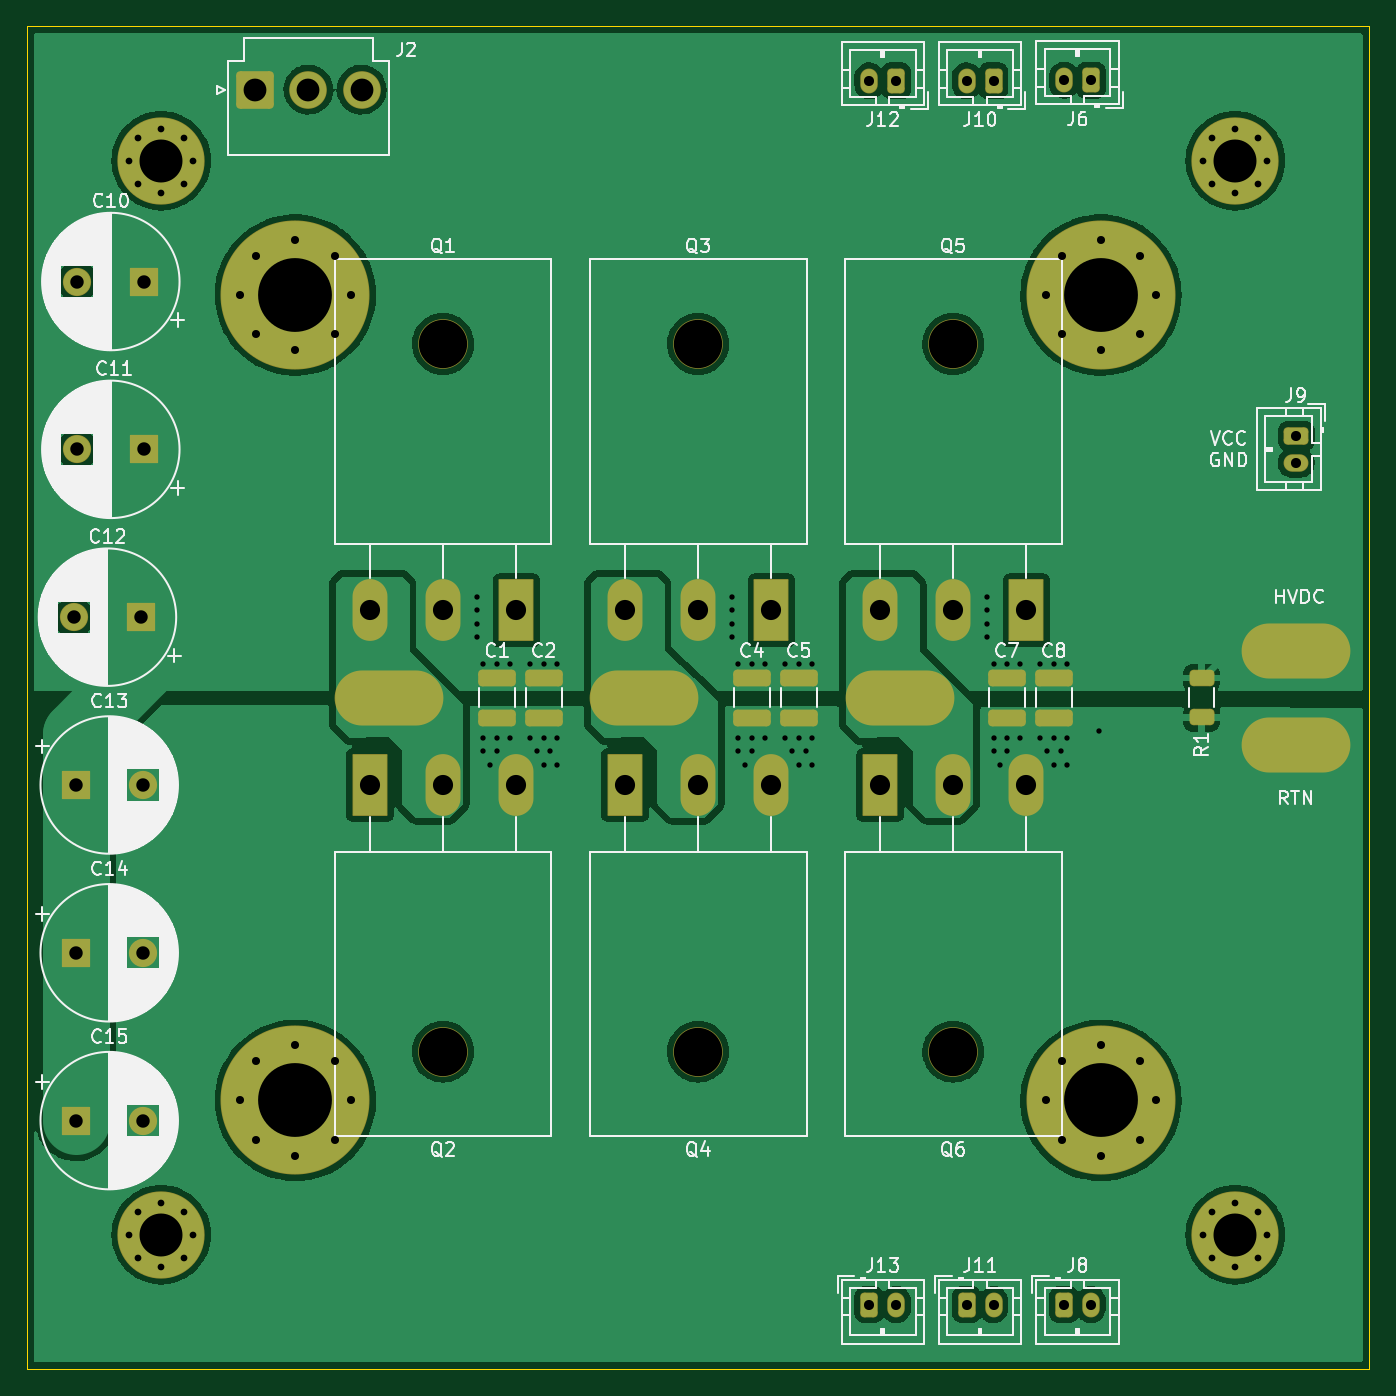
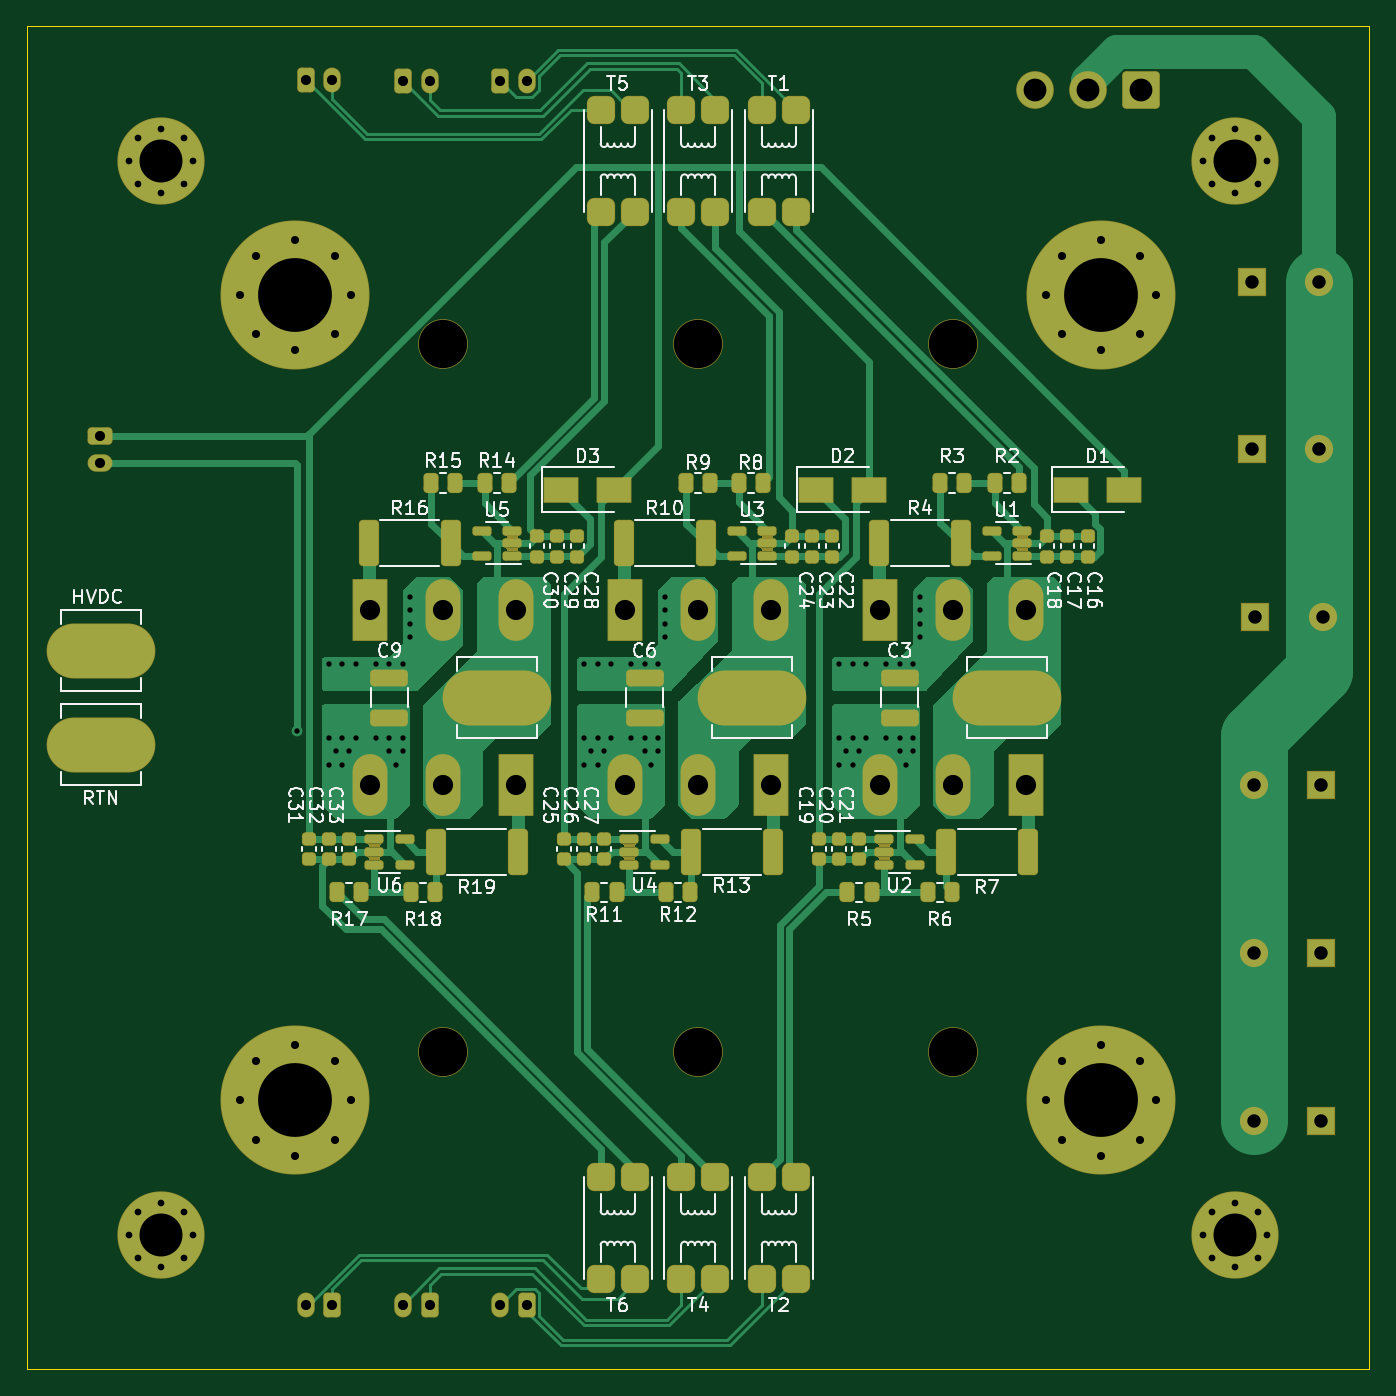
Circuit board: 11 layer files. Board 100.0 x 100.0 mm.
- bottom_copper: Three-Half-Bridges-B_Cu.gbr (35807 bytes)
- bottom_mask: Three-Half-Bridges-B_Mask.gbr (19871 bytes)
- paste: Three-Half-Bridges-B_Paste.gbr (5984 bytes)
- bottom_silk: Three-Half-Bridges-B_Silkscreen.gbr (60362 bytes)
- outline: Three-Half-Bridges-Edge_Cuts.gbr (739 bytes)
- top_copper: Three-Half-Bridges-F_Cu.gbr (133156 bytes)
- top_mask: Three-Half-Bridges-F_Mask.gbr (6374 bytes)
- paste: Three-Half-Bridges-F_Paste.gbr (1623 bytes)
- top_silk: Three-Half-Bridges-F_Silkscreen.gbr (95885 bytes)
- drill: Three-Half-Bridges-NPTH.drl (450 bytes)
- drill: Three-Half-Bridges-PTH.drl (4073 bytes)

=== bottom_copper: Three-Half-Bridges-B_Cu.gbr (35807 bytes, source omitted) ===
=== bottom_mask: Three-Half-Bridges-B_Mask.gbr (19871 bytes, source omitted) ===
=== paste: Three-Half-Bridges-B_Paste.gbr ===
G04 #@! TF.GenerationSoftware,KiCad,Pcbnew,(6.0.10)*
G04 #@! TF.CreationDate,2023-01-16T22:36:07-05:00*
G04 #@! TF.ProjectId,Three-Half-Bridges,54687265-652d-4486-916c-662d42726964,rev?*
G04 #@! TF.SameCoordinates,Original*
G04 #@! TF.FileFunction,Paste,Bot*
G04 #@! TF.FilePolarity,Positive*
%FSLAX46Y46*%
G04 Gerber Fmt 4.6, Leading zero omitted, Abs format (unit mm)*
G04 Created by KiCad (PCBNEW (6.0.10)) date 2023-01-16 22:36:07*
%MOMM*%
%LPD*%
G01*
G04 APERTURE LIST*
G04 Aperture macros list*
%AMRoundRect*
0 Rectangle with rounded corners*
0 $1 Rounding radius*
0 $2 $3 $4 $5 $6 $7 $8 $9 X,Y pos of 4 corners*
0 Add a 4 corners polygon primitive as box body*
4,1,4,$2,$3,$4,$5,$6,$7,$8,$9,$2,$3,0*
0 Add four circle primitives for the rounded corners*
1,1,$1+$1,$2,$3*
1,1,$1+$1,$4,$5*
1,1,$1+$1,$6,$7*
1,1,$1+$1,$8,$9*
0 Add four rect primitives between the rounded corners*
20,1,$1+$1,$2,$3,$4,$5,0*
20,1,$1+$1,$4,$5,$6,$7,0*
20,1,$1+$1,$6,$7,$8,$9,0*
20,1,$1+$1,$8,$9,$2,$3,0*%
G04 Aperture macros list end*
%ADD10RoundRect,0.250000X0.262500X0.450000X-0.262500X0.450000X-0.262500X-0.450000X0.262500X-0.450000X0*%
%ADD11RoundRect,0.150000X-0.512500X-0.150000X0.512500X-0.150000X0.512500X0.150000X-0.512500X0.150000X0*%
%ADD12RoundRect,0.250000X-0.262500X-0.450000X0.262500X-0.450000X0.262500X0.450000X-0.262500X0.450000X0*%
%ADD13RoundRect,0.225000X0.250000X-0.225000X0.250000X0.225000X-0.250000X0.225000X-0.250000X-0.225000X0*%
%ADD14RoundRect,0.500000X-0.500000X0.500000X-0.500000X-0.500000X0.500000X-0.500000X0.500000X0.500000X0*%
%ADD15RoundRect,0.225000X-0.250000X0.225000X-0.250000X-0.225000X0.250000X-0.225000X0.250000X0.225000X0*%
%ADD16RoundRect,0.150000X0.512500X0.150000X-0.512500X0.150000X-0.512500X-0.150000X0.512500X-0.150000X0*%
%ADD17R,2.500000X1.800000*%
%ADD18RoundRect,0.500000X0.500000X-0.500000X0.500000X0.500000X-0.500000X0.500000X-0.500000X-0.500000X0*%
%ADD19RoundRect,0.249999X0.450001X1.425001X-0.450001X1.425001X-0.450001X-1.425001X0.450001X-1.425001X0*%
%ADD20RoundRect,0.249999X-0.450001X-1.425001X0.450001X-1.425001X0.450001X1.425001X-0.450001X1.425001X0*%
%ADD21RoundRect,0.250000X1.100000X-0.325000X1.100000X0.325000X-1.100000X0.325000X-1.100000X-0.325000X0*%
G04 APERTURE END LIST*
D10*
X162912500Y-82000000D03*
X161087500Y-82000000D03*
D11*
X160862500Y-87450000D03*
X160862500Y-86500000D03*
X160862500Y-85550000D03*
X163137500Y-85550000D03*
X163137500Y-87450000D03*
D12*
X172087500Y-112500000D03*
X173912500Y-112500000D03*
D13*
X135000000Y-110050000D03*
X135000000Y-108500000D03*
X154000000Y-110050000D03*
X154000000Y-108500000D03*
D12*
X166587500Y-112500000D03*
X168412500Y-112500000D03*
X147587500Y-112500000D03*
X149412500Y-112500000D03*
D13*
X155500000Y-110050000D03*
X155500000Y-108500000D03*
D10*
X166912500Y-82000000D03*
X165087500Y-82000000D03*
D14*
X145730000Y-54190000D03*
X148270000Y-54190000D03*
X148270000Y-61810000D03*
X145730000Y-61810000D03*
D10*
X144000000Y-82000000D03*
X142175000Y-82000000D03*
D15*
X159000000Y-85950000D03*
X159000000Y-87500000D03*
D13*
X173000000Y-110050000D03*
X173000000Y-108500000D03*
D16*
X171137500Y-108550000D03*
X171137500Y-109500000D03*
X171137500Y-110450000D03*
X168862500Y-110450000D03*
X168862500Y-108550000D03*
D17*
X138250000Y-82500000D03*
X134250000Y-82500000D03*
D18*
X142270000Y-141310000D03*
X139730000Y-141310000D03*
X139730000Y-133690000D03*
X142270000Y-133690000D03*
X154270000Y-141310000D03*
X151730000Y-141310000D03*
X151730000Y-133690000D03*
X154270000Y-133690000D03*
D19*
X133550000Y-86500000D03*
X127450000Y-86500000D03*
D13*
X138000000Y-110050000D03*
X138000000Y-108500000D03*
D20*
X122450000Y-109500000D03*
X128550000Y-109500000D03*
D12*
X153087500Y-112500000D03*
X154912500Y-112500000D03*
D15*
X119500000Y-85950000D03*
X119500000Y-87500000D03*
D14*
X139730000Y-54190000D03*
X142270000Y-54190000D03*
X142270000Y-61810000D03*
X139730000Y-61810000D03*
D13*
X174500000Y-110050000D03*
X174500000Y-108500000D03*
D19*
X152550000Y-86500000D03*
X146450000Y-86500000D03*
D13*
X136500000Y-110050000D03*
X136500000Y-108500000D03*
D17*
X119250000Y-82500000D03*
X115250000Y-82500000D03*
D12*
X128087500Y-112500000D03*
X129912500Y-112500000D03*
D16*
X152137500Y-108550000D03*
X152137500Y-109500000D03*
X152137500Y-110450000D03*
X149862500Y-110450000D03*
X149862500Y-108550000D03*
D15*
X137000000Y-85950000D03*
X137000000Y-87500000D03*
D11*
X141862500Y-87450000D03*
X141862500Y-86500000D03*
X141862500Y-85550000D03*
X144137500Y-85550000D03*
X144137500Y-87450000D03*
D21*
X132000000Y-99475000D03*
X132000000Y-96525000D03*
X170000000Y-99475000D03*
X170000000Y-96525000D03*
D18*
X148270000Y-141310000D03*
X145730000Y-141310000D03*
X145730000Y-133690000D03*
X148270000Y-133690000D03*
D15*
X140000000Y-85950000D03*
X140000000Y-87500000D03*
D11*
X122862500Y-87450000D03*
X122862500Y-86500000D03*
X122862500Y-85550000D03*
X125137500Y-85550000D03*
X125137500Y-87450000D03*
D15*
X121000000Y-85950000D03*
X121000000Y-87500000D03*
X138500000Y-85950000D03*
X138500000Y-87500000D03*
X118000000Y-85950000D03*
X118000000Y-87500000D03*
D10*
X147912500Y-82000000D03*
X146087500Y-82000000D03*
D17*
X157250000Y-82500000D03*
X153250000Y-82500000D03*
D13*
X157000000Y-110050000D03*
X157000000Y-108500000D03*
D15*
X157500000Y-85950000D03*
X157500000Y-87500000D03*
D19*
X171550000Y-86500000D03*
X165450000Y-86500000D03*
D13*
X176000000Y-110050000D03*
X176000000Y-108500000D03*
D10*
X124912500Y-82000000D03*
X123087500Y-82000000D03*
D16*
X133137500Y-108550000D03*
X133137500Y-109500000D03*
X133137500Y-110450000D03*
X130862500Y-110450000D03*
X130862500Y-108550000D03*
D12*
X134087500Y-112500000D03*
X135912500Y-112500000D03*
D14*
X151730000Y-54190000D03*
X154270000Y-54190000D03*
X154270000Y-61810000D03*
X151730000Y-61810000D03*
D20*
X141450000Y-109500000D03*
X147550000Y-109500000D03*
D15*
X156000000Y-85950000D03*
X156000000Y-87500000D03*
D21*
X151000000Y-99475000D03*
X151000000Y-96525000D03*
D10*
X129000000Y-82000000D03*
X127175000Y-82000000D03*
D20*
X160450000Y-109500000D03*
X166550000Y-109500000D03*
M02*

=== bottom_silk: Three-Half-Bridges-B_Silkscreen.gbr (60362 bytes, source omitted) ===
=== outline: Three-Half-Bridges-Edge_Cuts.gbr ===
G04 #@! TF.GenerationSoftware,KiCad,Pcbnew,(6.0.10)*
G04 #@! TF.CreationDate,2023-01-16T22:36:07-05:00*
G04 #@! TF.ProjectId,Three-Half-Bridges,54687265-652d-4486-916c-662d42726964,rev?*
G04 #@! TF.SameCoordinates,Original*
G04 #@! TF.FileFunction,Profile,NP*
%FSLAX46Y46*%
G04 Gerber Fmt 4.6, Leading zero omitted, Abs format (unit mm)*
G04 Created by KiCad (PCBNEW (6.0.10)) date 2023-01-16 22:36:07*
%MOMM*%
%LPD*%
G01*
G04 APERTURE LIST*
G04 #@! TA.AperFunction,Profile*
%ADD10C,0.050000*%
G04 #@! TD*
G04 APERTURE END LIST*
D10*
X197000000Y-148000000D02*
X97000000Y-148000000D01*
X97000000Y-48000000D02*
X97000000Y-148000000D01*
X97000000Y-48000000D02*
X197000000Y-48000000D01*
X197000000Y-48000000D02*
X197000000Y-148000000D01*
M02*

=== top_copper: Three-Half-Bridges-F_Cu.gbr (133156 bytes, source omitted) ===
=== top_mask: Three-Half-Bridges-F_Mask.gbr (6374 bytes, source omitted) ===
=== paste: Three-Half-Bridges-F_Paste.gbr (1623 bytes, source withheld) ===
=== top_silk: Three-Half-Bridges-F_Silkscreen.gbr (95885 bytes, source omitted) ===
=== drill: Three-Half-Bridges-NPTH.drl ===
M48
; DRILL file {KiCad 6.0.2-1.fc35} date Sat 02 Apr 2022 03:35:04 PM EDT
; FORMAT={-:-/ absolute / inch / decimal}
; #@! TF.CreationDate,2022-04-02T15:35:04-04:00
; #@! TF.GenerationSoftware,Kicad,Pcbnew,6.0.2-1.fc35
; #@! TF.FileFunction,NonPlated,1,2,NPTH
FMAT,2
INCH
; #@! TA.AperFunction,NonPlated,NPTH,ComponentDrill
T1C0.1417
%
G90
G05
T1
X5.0394Y-2.8205
X5.0394Y-4.8961
X5.7874Y-2.8205
X5.7874Y-4.8961
X6.5354Y-2.8205
X6.5354Y-4.8961
T0
M30

=== drill: Three-Half-Bridges-PTH.drl ===
M48
; DRILL file {KiCad 6.0.2-1.fc35} date Sat 02 Apr 2022 03:35:04 PM EDT
; FORMAT={-:-/ absolute / inch / decimal}
; #@! TF.CreationDate,2022-04-02T15:35:04-04:00
; #@! TF.GenerationSoftware,Kicad,Pcbnew,6.0.2-1.fc35
; #@! TF.FileFunction,Plated,1,2,PTH
FMAT,2
INCH
; #@! TA.AperFunction,Plated,PTH,ViaDrill
T1C0.0157
; #@! TA.AperFunction,Plated,PTH,ComponentDrill
T2C0.0197
; #@! TA.AperFunction,Plated,PTH,ComponentDrill
T3C0.0236
; #@! TA.AperFunction,Plated,PTH,ComponentDrill
T4C0.0295
; #@! TA.AperFunction,Plated,PTH,ComponentDrill
T5C0.0394
; #@! TA.AperFunction,Plated,PTH,ComponentDrill
T6C0.0591
; #@! TA.AperFunction,Plated,PTH,ComponentDrill
T7C0.0669
; #@! TA.AperFunction,Plated,PTH,ComponentDrill
T8C0.1260
; #@! TA.AperFunction,Plated,PTH,ComponentDrill
T9C0.2165
%
G90
G05
T1
X5.1378Y-3.563
X5.1378Y-3.6024
X5.1378Y-3.6417
X5.1378Y-3.6811
X5.1575Y-3.7598
X5.1575Y-3.9764
X5.1575Y-4.0157
X5.1772Y-4.0551
X5.1969Y-3.7598
X5.1969Y-3.9764
X5.1969Y-4.0157
X5.2362Y-3.7598
X5.2362Y-3.9764
X5.2953Y-3.7598
X5.2953Y-3.9764
X5.315Y-4.0157
X5.3346Y-3.7598
X5.3346Y-3.9764
X5.3346Y-4.0551
X5.3543Y-4.0157
X5.374Y-3.7598
X5.374Y-3.9764
X5.374Y-4.0551
X5.8858Y-3.563
X5.8858Y-3.6024
X5.8858Y-3.6417
X5.8858Y-3.6811
X5.9055Y-3.7598
X5.9055Y-3.9764
X5.9055Y-4.0157
X5.9252Y-4.0551
X5.9449Y-3.7598
X5.9449Y-3.9764
X5.9449Y-4.0157
X5.9843Y-3.7598
X5.9843Y-3.9764
X6.0433Y-3.7598
X6.0433Y-3.9764
X6.063Y-4.0157
X6.0827Y-3.7598
X6.0827Y-3.9764
X6.0827Y-4.0551
X6.1024Y-4.0157
X6.122Y-3.7598
X6.122Y-3.9764
X6.122Y-4.0551
X6.6339Y-3.563
X6.6339Y-3.6024
X6.6339Y-3.6417
X6.6339Y-3.6811
X6.6535Y-3.7598
X6.6535Y-3.9764
X6.6535Y-4.0157
X6.6732Y-4.0551
X6.6929Y-3.7598
X6.6929Y-3.9764
X6.6929Y-4.0157
X6.7323Y-3.7598
X6.7323Y-3.9764
X6.7913Y-3.7598
X6.7913Y-3.9764
X6.811Y-4.0157
X6.8307Y-3.7598
X6.8307Y-3.9764
X6.8307Y-4.0551
X6.8504Y-4.0157
X6.8701Y-3.7598
X6.8701Y-3.9764
X6.8701Y-4.0551
X6.9626Y-3.9567
T2
X4.1181Y-2.2835
X4.1181Y-5.4331
X4.1458Y-2.2167
X4.1458Y-2.3503
X4.1458Y-5.3663
X4.1458Y-5.4999
X4.2126Y-2.189
X4.2126Y-2.378
X4.2126Y-5.3386
X4.2126Y-5.5276
X4.2794Y-2.2167
X4.2794Y-2.3503
X4.2794Y-5.3663
X4.2794Y-5.4999
X4.3071Y-2.2835
X4.3071Y-5.4331
X7.2677Y-2.2835
X7.2677Y-5.4331
X7.2954Y-2.2167
X7.2954Y-2.3503
X7.2954Y-5.3663
X7.2954Y-5.4999
X7.3622Y-2.189
X7.3622Y-2.378
X7.3622Y-5.3386
X7.3622Y-5.5276
X7.429Y-2.2167
X7.429Y-2.3503
X7.429Y-5.3663
X7.429Y-5.4999
X7.4567Y-2.2835
X7.4567Y-5.4331
T3
X4.4439Y-2.6772
X4.4439Y-5.0394
X4.4911Y-2.5619
X4.4911Y-2.7924
X4.4911Y-4.9241
X4.4911Y-5.1546
X4.6063Y-2.5148
X4.6063Y-2.8396
X4.6063Y-4.877
X4.6063Y-5.2018
X4.7215Y-2.5619
X4.7215Y-2.7924
X4.7215Y-4.9241
X4.7215Y-5.1546
X4.7687Y-2.6772
X4.7687Y-5.0394
X6.8061Y-2.6772
X6.8061Y-5.0394
X6.8533Y-2.5619
X6.8533Y-2.7924
X6.8533Y-4.9241
X6.8533Y-5.1546
X6.9685Y-2.5148
X6.9685Y-2.8396
X6.9685Y-4.877
X6.9685Y-5.2018
X7.0837Y-2.5619
X7.0837Y-2.7924
X7.0837Y-4.9241
X7.0837Y-5.1546
X7.1309Y-2.6772
X7.1309Y-5.0394
T4
X6.2894Y-2.0492
X6.2894Y-5.6378
X6.3681Y-2.0492
X6.3681Y-5.6378
X6.5748Y-2.0492
X6.5748Y-5.6378
X6.6535Y-2.0492
X6.6535Y-5.6378
X6.8602Y-2.0472
X6.8602Y-5.6378
X6.939Y-2.0472
X6.939Y-5.6378
X7.5413Y-3.0906
X7.5413Y-3.1693
T5
X3.9567Y-3.622
X3.9619Y-4.1142
X3.9619Y-4.6063
X3.9619Y-5.0984
X3.9665Y-2.6378
X3.9665Y-3.1299
X4.1535Y-3.622
X4.1588Y-4.1142
X4.1588Y-4.6063
X4.1588Y-5.0984
X4.1634Y-2.6378
X4.1634Y-3.1299
T6
X4.8248Y-3.6024
X4.8248Y-4.1142
X5.0394Y-3.6024
X5.0394Y-4.1142
X5.2539Y-3.6024
X5.2539Y-4.1142
X5.5728Y-3.6024
X5.5728Y-4.1142
X5.7874Y-3.6024
X5.7874Y-4.1142
X6.002Y-3.6024
X6.002Y-4.1142
X6.3209Y-3.6024
X6.3209Y-4.1142
X6.5354Y-3.6024
X6.5354Y-4.1142
X6.75Y-3.6024
X6.75Y-4.1142
T7
X4.4887Y-2.0748
X4.6446Y-2.0748
X4.8005Y-2.0748
T8
X4.2126Y-2.2835
X4.2126Y-5.4331
X7.3622Y-2.2835
X7.3622Y-5.4331
T9
X4.6063Y-2.6772
X4.6063Y-5.0394
X6.9685Y-2.6772
X6.9685Y-5.0394
T6
G00X4.9902Y-3.8583
M15
G01X4.7736Y-3.8583
M16
G05
G00X5.7382Y-3.8583
M15
G01X5.5217Y-3.8583
M16
G05
G00X6.4862Y-3.8583
M15
G01X6.2697Y-3.8583
M16
G05
G00X7.6476Y-3.7205
M15
G01X7.4311Y-3.7205
M16
G05
G00X7.6476Y-3.9961
M15
G01X7.4311Y-3.9961
M16
G05
T0
M30
